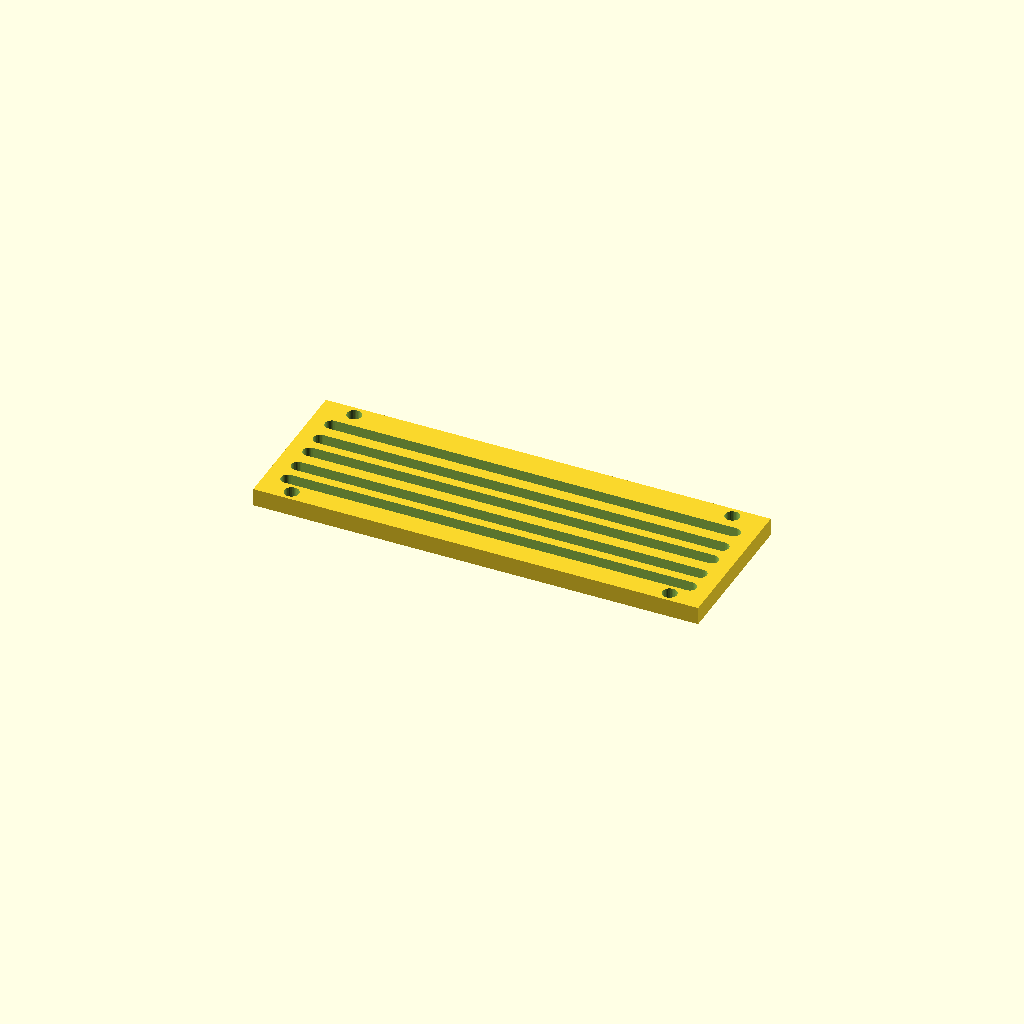
Cell 1: the model at its default parameters.
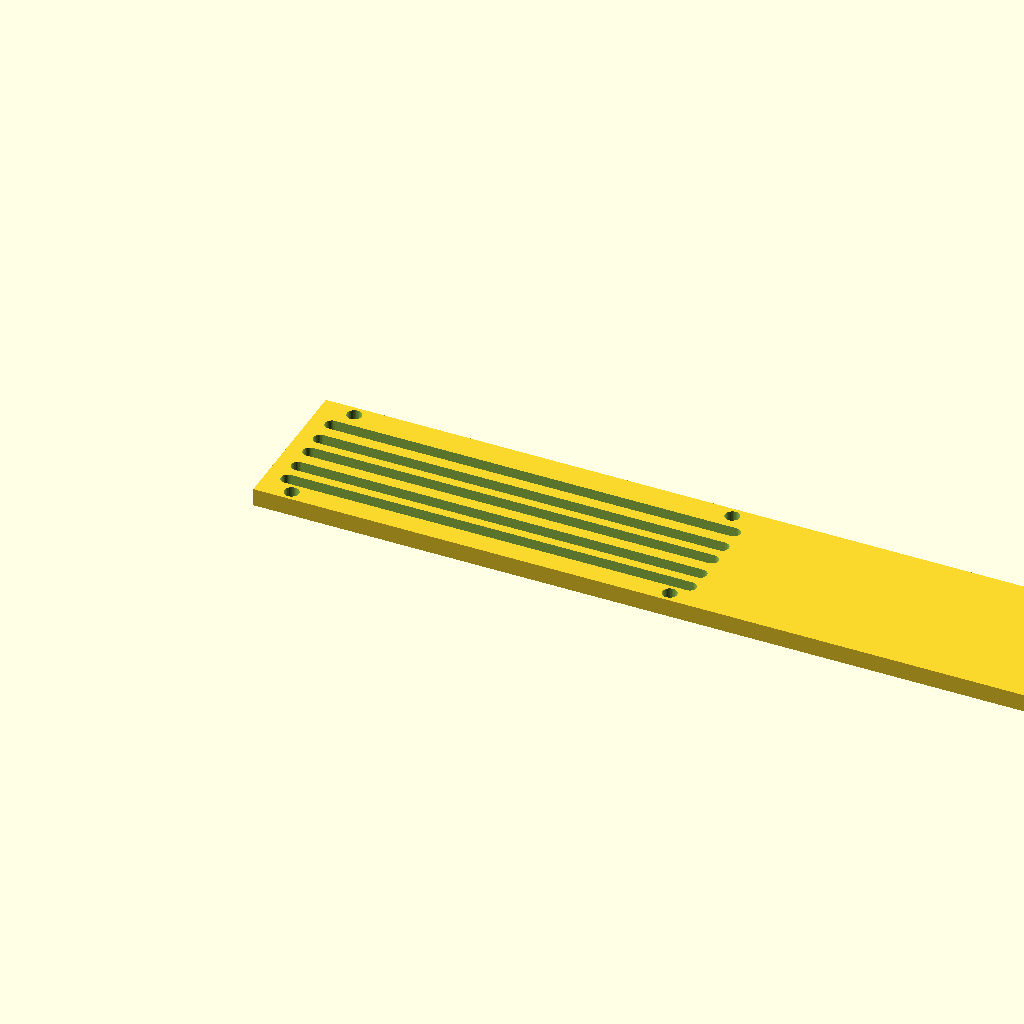
Cell 2: panel_w = 400 (everything else at default).
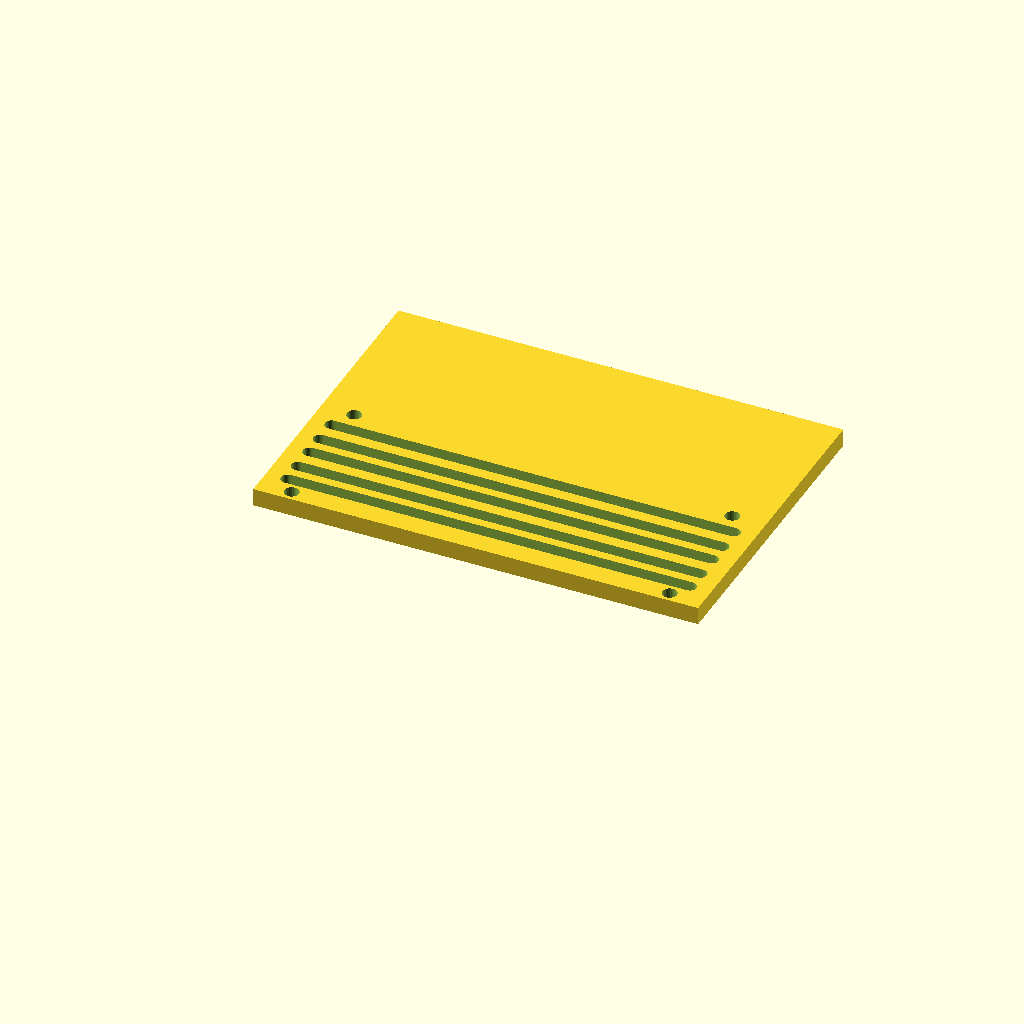
Cell 3: panel_d = 140 (everything else at default).
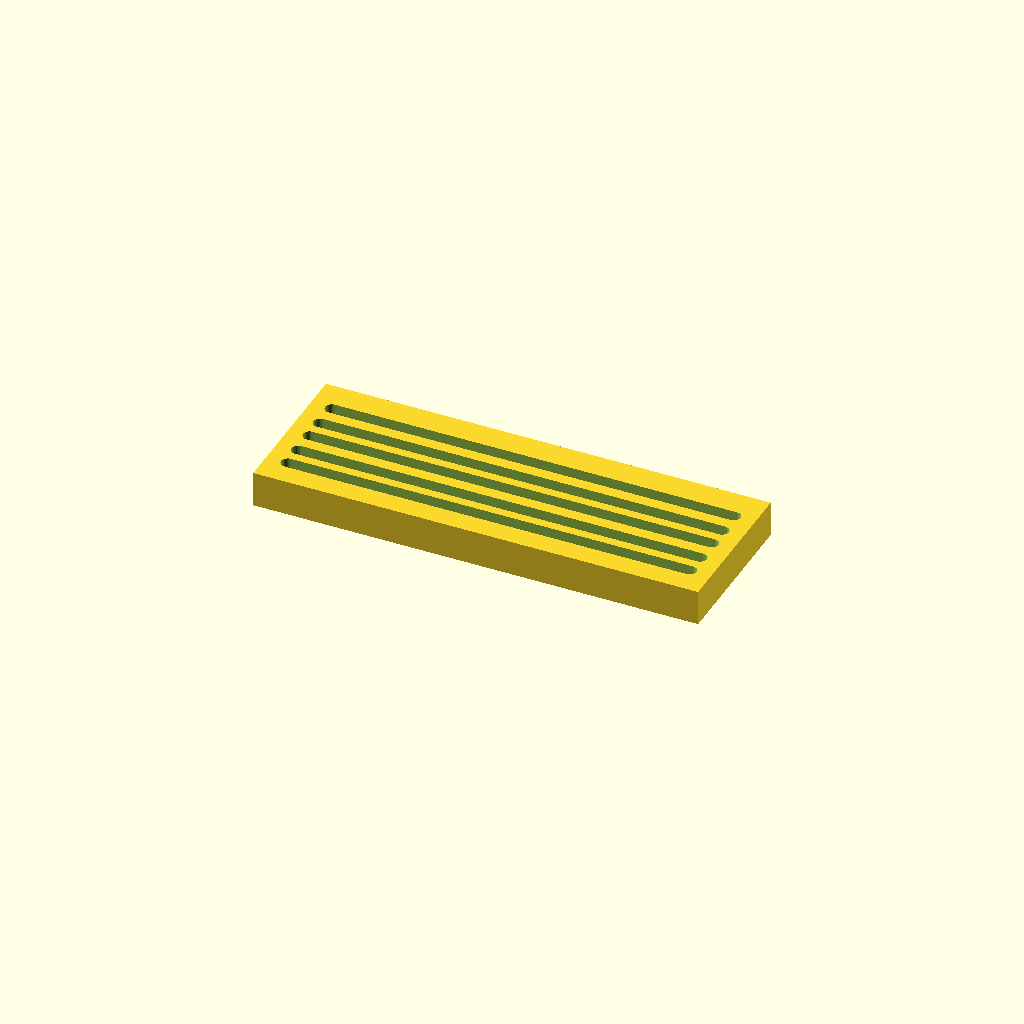
Cell 4: thick = 16 (everything else at default).
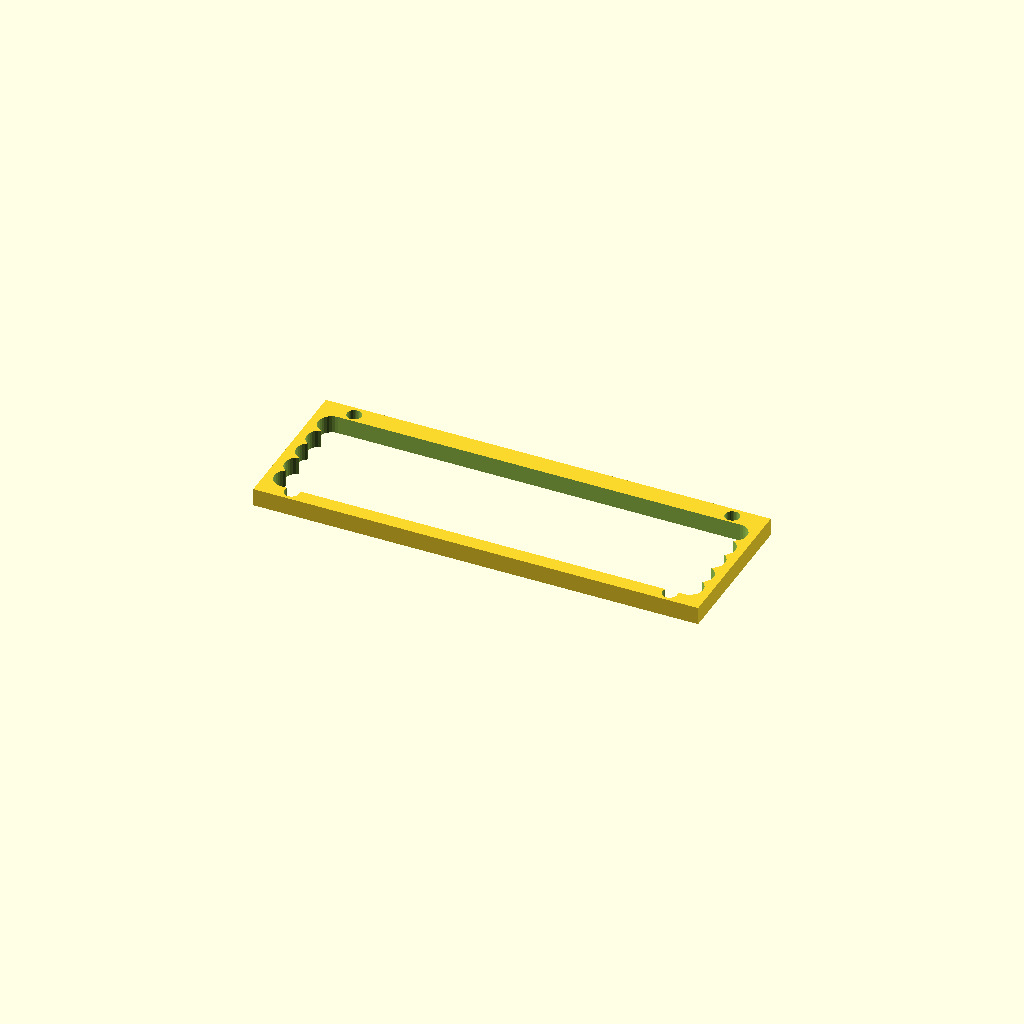
Cell 5: slot_w = 12 (everything else at default).
One fixed orthographic camera (rotation 55°, 0°, 25°; colour scheme Cornfield) for every cell.
OpenSCAD source file optional_data/data/gen3/slottedpanels/part_0011.scad:
$fn = 32;

// ----------------------------------------------------------------------
// Slotted panel: 200 x 70 mm, 5 рядов of slots
// ----------------------------------------------------------------------

// --- parameters (mm) ---
panel_w = 200;            // panel width
panel_d = 70;             // panel depth
thick = 8;                // panel thickness
slot_w = 6;               // slot width
pitch0 = 10;              // first row pitch
pitch_step = 1.2;         // pitch increase per row
margin = 9.6;             // margin around the slot field
rows = 5;                 // number of slot rows
mount_d = 6.6;            // mounting holes
mount_x = 85;             // mounting hole offset

difference() {
  union() {
    cube([panel_w, panel_d, thick]);
  }
  /* slot rows: stadium shaped cutters, 2.5 mm clear of both faces */
  /* row 0: pitch 10, length 180.8 */
  hull() {
    translate([9.6, 12.6, -2.5]) cylinder(h = thick + 5, d = slot_w);
    translate([190.4, 12.6, -2.5]) cylinder(h = thick + 5, d = slot_w);
  }
  /* row 1: pitch 11.2, length 180.8 */
  hull() {
    translate([9.6, 22.6, -2.5]) cylinder(h = thick + 5, d = slot_w);
    translate([190.4, 22.6, -2.5]) cylinder(h = thick + 5, d = slot_w);
  }
  /* row 2: pitch 10, length 180.8 */
  hull() {
    translate([9.6, 33.8, -2.5]) cylinder(h = thick + 5, d = slot_w);
    translate([190.4, 33.8, -2.5]) cylinder(h = thick + 5, d = slot_w);
  }
  /* row 3: pitch 11.2, length 180.8 */
  hull() {
    translate([9.6, 43.8, -2.5]) cylinder(h = thick + 5, d = slot_w);
    translate([190.4, 43.8, -2.5]) cylinder(h = thick + 5, d = slot_w);
  }
  /* row 4: pitch 10, length 180.8 */
  hull() {
    translate([9.6, 55, -2.5]) cylinder(h = thick + 5, d = slot_w);
    translate([190.4, 55, -2.5]) cylinder(h = thick + 5, d = slot_w);
  }
  translate([15, 4.8, -2.5]) cylinder(h = 13, d = mount_d);
  translate([15, 65.2, -2.5]) cylinder(h = 13, d = mount_d);
  translate([185, 4.8, -2.5]) cylinder(h = 13, d = mount_d);
  translate([185, 65.2, -2.5]) cylinder(h = 13, d = mount_d);
}
Customizer parameters (derived from the source; name, type, default, range or options):
panel_w: number, default 200
panel_d: number, default 70
thick: number, default 8
slot_w: number, default 6
pitch0: number, default 10
pitch_step: number, default 1.2
margin: number, default 9.6
rows: number, default 5
mount_d: number, default 6.6
mount_x: number, default 85
